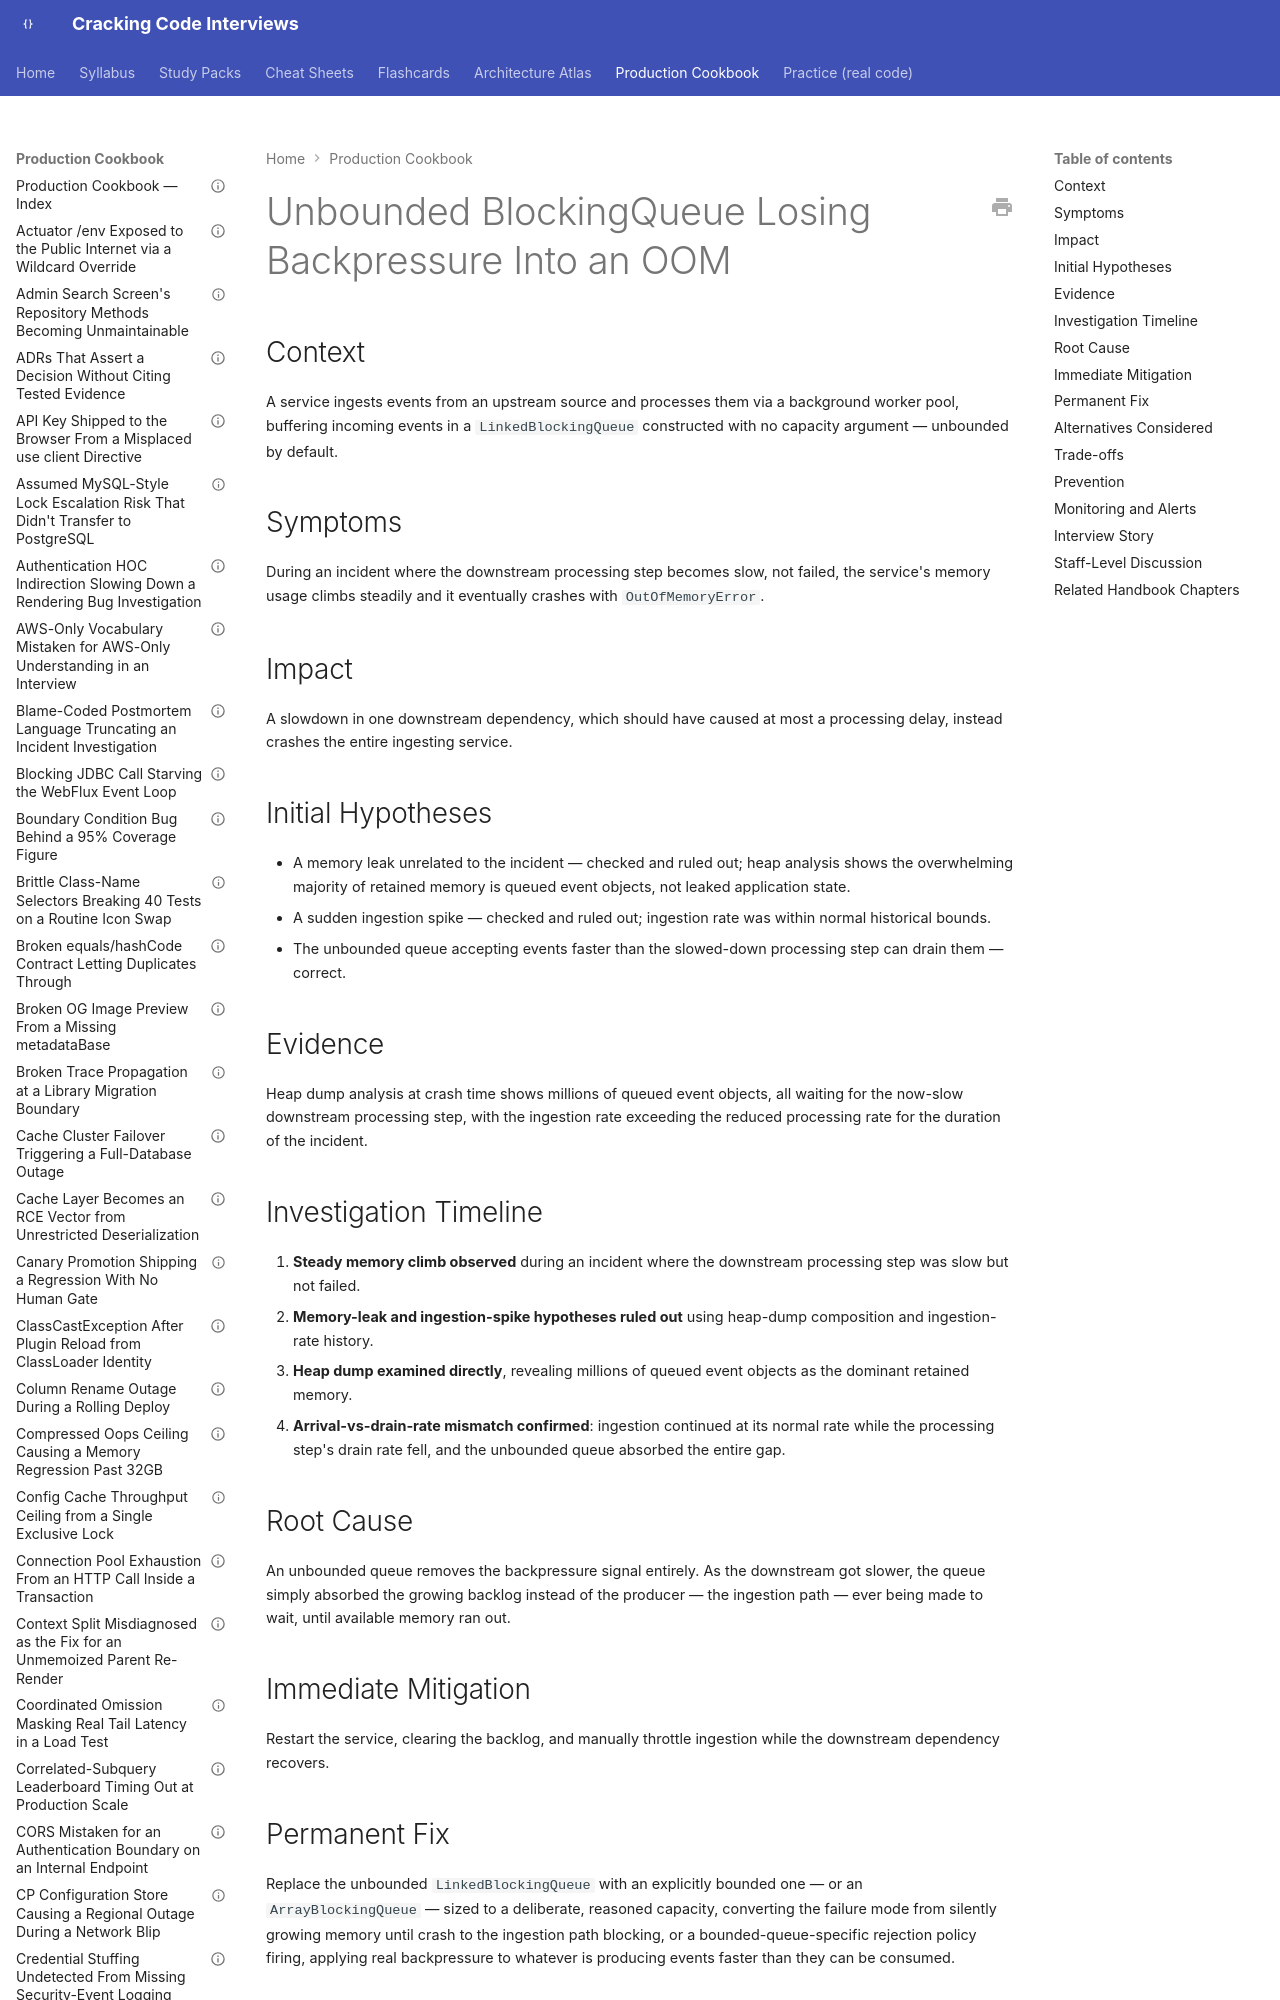

repository: JuanMelendres/cracking-code-interviews · page: production-cookbook/unbounded-blockingqueue-losing-backpressure-into-an-oom/index.html · generator: mkdocs

---
title: "Unbounded BlockingQueue Losing Backpressure Into an OOM"
document_type: production-cookbook-entry
domain: collections
status: draft
last_updated: 2026-08-05
related_handbook:
  - ../syllabus/02-java/collections/blockingqueue-family.md
source: syllabus/02-java/collections/blockingqueue-family.md#production-scenarios
---

# Unbounded BlockingQueue Losing Backpressure Into an OOM

## Context

A service ingests events from an upstream source and processes them via a background worker pool, buffering incoming events in a `LinkedBlockingQueue` constructed with no capacity argument — unbounded by default.

## Symptoms

During an incident where the downstream processing step becomes slow, not failed, the service's memory usage climbs steadily and it eventually crashes with `OutOfMemoryError`.

## Impact

A slowdown in one downstream dependency, which should have caused at most a processing delay, instead crashes the entire ingesting service.
